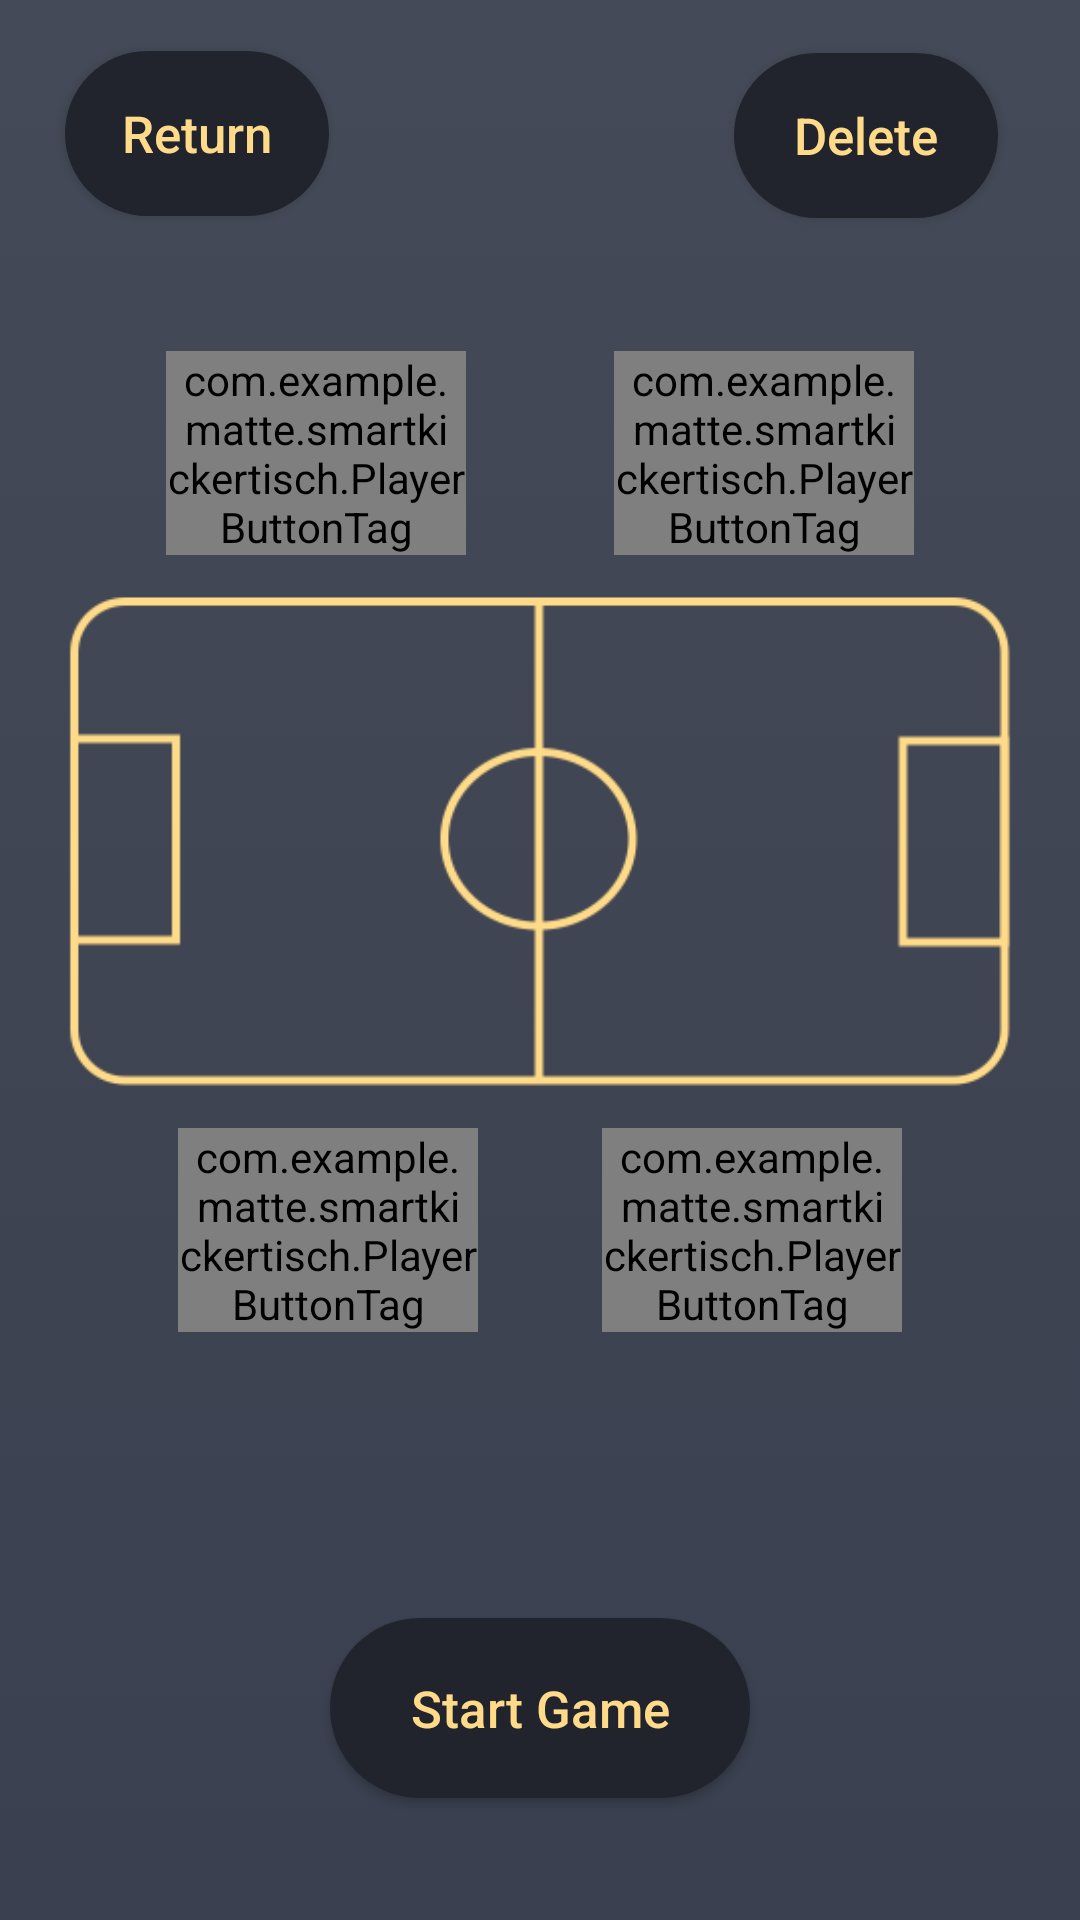

Produce the Android XML layout that renders to this screen, including the resource entries it uses.
<!-- AndroidManifest.xml: application theme AppTheme -->
<!-- res/layout/activity_lobby.xml -->
<?xml version="1.0" encoding="utf-8"?>
<android.support.constraint.ConstraintLayout xmlns:android="http://schemas.android.com/apk/res/android"
    xmlns:app="http://schemas.android.com/apk/res-auto"
    xmlns:tools="http://schemas.android.com/tools"
    android:layout_width="match_parent"
    android:layout_height="match_parent"
    android:background="@drawable/app_background"
    tools:context=".LobbyActivity">

    <Button
        android:id="@+id/buttonDelete"
        android:layout_width="wrap_content"
        android:layout_height="55dp"
        android:onClick="onClickDelete"
        android:background="@drawable/round_button"
        android:textColor="@color/colorSignUpButtonText"
        android:text="Delete"
        android:textSize="17sp"
        android:textAllCaps="false"
        app:layout_constraintTop_toTopOf="parent"
        app:layout_constraintBottom_toBottomOf="parent"
        app:layout_constraintStart_toStartOf="parent"
        app:layout_constraintEnd_toEndOf="parent"
        app:layout_constraintHorizontal_bias="0.9"
        app:layout_constraintVertical_bias="0.03" />

    <Button
        android:id="@+id/buttonReturn"
        android:layout_width="wrap_content"
        android:layout_height="55dp"
        android:background="@drawable/round_button"
        android:onClick="onClickReturn"
        android:text="Return"
        android:textAllCaps="false"
        android:textColor="@color/colorSignUpButtonText"
        android:textSize="17sp"
        app:layout_constraintBottom_toBottomOf="parent"
        app:layout_constraintEnd_toEndOf="parent"
        app:layout_constraintHorizontal_bias="0.08"
        app:layout_constraintStart_toStartOf="parent"
        app:layout_constraintTop_toTopOf="parent"
        app:layout_constraintVertical_bias="0.029" />


    <ImageView
        android:id="@+id/imageViewSoccerField"
        android:layout_width="324dp"
        android:layout_height="191dp"
        android:layout_marginStart="8dp"
        android:layout_marginTop="8dp"
        android:layout_marginEnd="8dp"
        android:layout_marginBottom="264dp"
        app:layout_constraintBottom_toBottomOf="parent"
        app:layout_constraintEnd_toEndOf="parent"
        app:layout_constraintHorizontal_bias="0.5"
        app:layout_constraintStart_toStartOf="parent"
        app:layout_constraintTop_toTopOf="parent"
        app:layout_constraintVertical_bias="1.0"
        app:srcCompat="@drawable/soccerfield" />

    <com.example.matte.smartkickertisch.PlayerButtonTag
        android:id="@+id/buttonR1"
        android:layout_width="100dp"
        android:layout_height="wrap_content"
        android:background="@drawable/border_button_red"
        android:onClick="onClickPlayerR1"
        android:text="player 1"
        android:textSize="12sp"
        android:textColor="@color/colorWhite"
        android:textAllCaps="false"
        app:layout_constraintBottom_toTopOf="@id/imageViewSoccerField"
        app:layout_constraintStart_toStartOf="@id/imageViewSoccerField"
        app:layout_constraintEnd_toEndOf="@id/buttonR2"
        app:layout_constraintHorizontal_bias="0.2"
        app:layout_constraintVertical_bias="1.0" />

    <com.example.matte.smartkickertisch.PlayerButtonTag
        android:id="@+id/buttonR2"
        android:layout_width="100dp"
        android:layout_height="wrap_content"
        android:background="@drawable/border_button_red"
        android:text="player 2"
        android:textColor="@color/colorWhite"
        android:textSize="12sp"
        android:textAllCaps="false"
        android:onClick="onClickPlayerR2"
        app:layout_constraintBottom_toTopOf="@id/imageViewSoccerField"
        app:layout_constraintStart_toStartOf="@id/buttonR1"
        app:layout_constraintEnd_toEndOf="@id/imageViewSoccerField"
        app:layout_constraintHorizontal_bias="0.8"
        app:layout_constraintVertical_bias="1.0" />

    <com.example.matte.smartkickertisch.PlayerButtonTag
        android:id="@+id/buttonB1"
        android:layout_width="100dp"
        android:layout_height="wrap_content"
        android:background="@drawable/border_button_blue"
        android:textColor="@color/colorWhite"
        android:onClick="onClickPlayerB1"
        android:text="player 3"
        android:textSize="12sp"
        android:textAllCaps="false"
        app:layout_constraintTop_toBottomOf="@id/imageViewSoccerField"
        app:layout_constraintStart_toStartOf="@id/imageViewSoccerField"
        app:layout_constraintEnd_toStartOf="@id/buttonB2"
        app:layout_constraintHorizontal_bias="0.2"
        app:layout_constraintVertical_bias="0.0" />

    <com.example.matte.smartkickertisch.PlayerButtonTag
        android:id="@+id/buttonB2"
        android:layout_width="100dp"
        android:layout_height="wrap_content"
        android:background="@drawable/border_button_blue"
        android:textColor="@color/colorWhite"
        android:onClick="onClickPlayerB2"
        android:text="player 4"
        android:textSize="12sp"
        android:textAllCaps="false"
        app:layout_constraintTop_toBottomOf="@id/imageViewSoccerField"
        app:layout_constraintStart_toEndOf="@id/buttonB1"
        app:layout_constraintEnd_toEndOf="@id/imageViewSoccerField"
        app:layout_constraintHorizontal_bias="0.8"
        app:layout_constraintVertical_bias="0.0" />

    <Button
        android:id="@+id/buttonStartGame"
        android:layout_width="140dp"
        android:layout_height="60dp"
        android:background="@drawable/round_button"
        android:textColor="@color/colorSignUpButtonText"
        android:textSize="17sp"
        android:text="Start Game"
        android:onClick="onClickStartGame"
        android:textAllCaps="false"
        app:layout_constraintTop_toBottomOf="@id/imageViewSoccerField"
        app:layout_constraintBottom_toBottomOf="parent"
        app:layout_constraintStart_toStartOf="parent"
        app:layout_constraintEnd_toEndOf="parent"
        app:layout_constraintHorizontal_bias="0.5"
        app:layout_constraintVertical_bias="0.8" />
</android.support.constraint.ConstraintLayout>
<!-- resources referenced by this layout -->
<resources>
  <color name="colorSignUpButtonText">#FFDA88</color>
  <color name="colorWhite">#ffffffff</color>
  <!-- drawable app_background (drawable) -->
  <?xml version="1.0" encoding="utf-8"?>
  <selector xmlns:android="http://schemas.android.com/apk/res/android">
      <item>
          <shape>
              <gradient
                  android:startColor="@color/colorSignUpBackgroundDark"
                  android:endColor="@color/colorSignUpBackgroundBright"
                  android:angle="90"
                  />
          </shape>
      </item>
  </selector>
  <!-- drawable border_button_blue (drawable) -->
  <?xml version="1.0" encoding="utf-8"?>
  <shape xmlns:android="http://schemas.android.com/apk/res/android"
      android:shape="rectangle">
      <solid
          android:color="@color/space_transparent"/>
      <stroke
          android:width="3dp"
          android:color="@color/colorSwitchSignUpAndLogin"/>
      <corners
          android:radius="10dp"/>
  </shape>
  <!-- drawable border_button_red (drawable) -->
  <?xml version="1.0" encoding="utf-8"?>
  <shape xmlns:android="http://schemas.android.com/apk/res/android"
         android:shape="rectangle">
      <solid
          android:color="@color/space_transparent"/>
      <stroke
          android:width="3dp"
          android:color="@color/colorSignUpError"/>
      <corners
          android:radius="10dp"/>
  </shape>
  <!-- drawable round_button (drawable) -->
  <?xml version="1.0" encoding="utf-8"?>
  <shape xmlns:android="http://schemas.android.com/apk/res/android"
      android:shape="rectangle">
      <solid android:color="@color/colorSignUpButton">
  
      </solid>
      <corners
          android:radius="100dp">
      </corners>
  </shape>
  <!-- drawable soccerfield: png bitmap (drawable, 10185 bytes) -->
  <style name="AppTheme" parent="Theme.AppCompat.Light.NoActionBar">
          <item name="colorPrimary">@color/colorPrimary</item>
          <item name="colorPrimaryDark">@color/colorSignUpBackgroundDark</item>
          <item name="colorAccent">@color/colorAccent</item>
      </style>
  <color name="colorSignUpBackgroundDark">#3A404F</color>
  <color name="colorSignUpBackgroundBright">#444A57</color>
  <color name="colorSwitchSignUpAndLogin">#99C2DC</color>
  <color name="colorSignUpError">#C67070</color>
  <color name="colorSignUpButton">#21242D</color>
  <color name="colorPrimary">#008577</color>
  <color name="colorAccent">#D81B60</color>
</resources>
